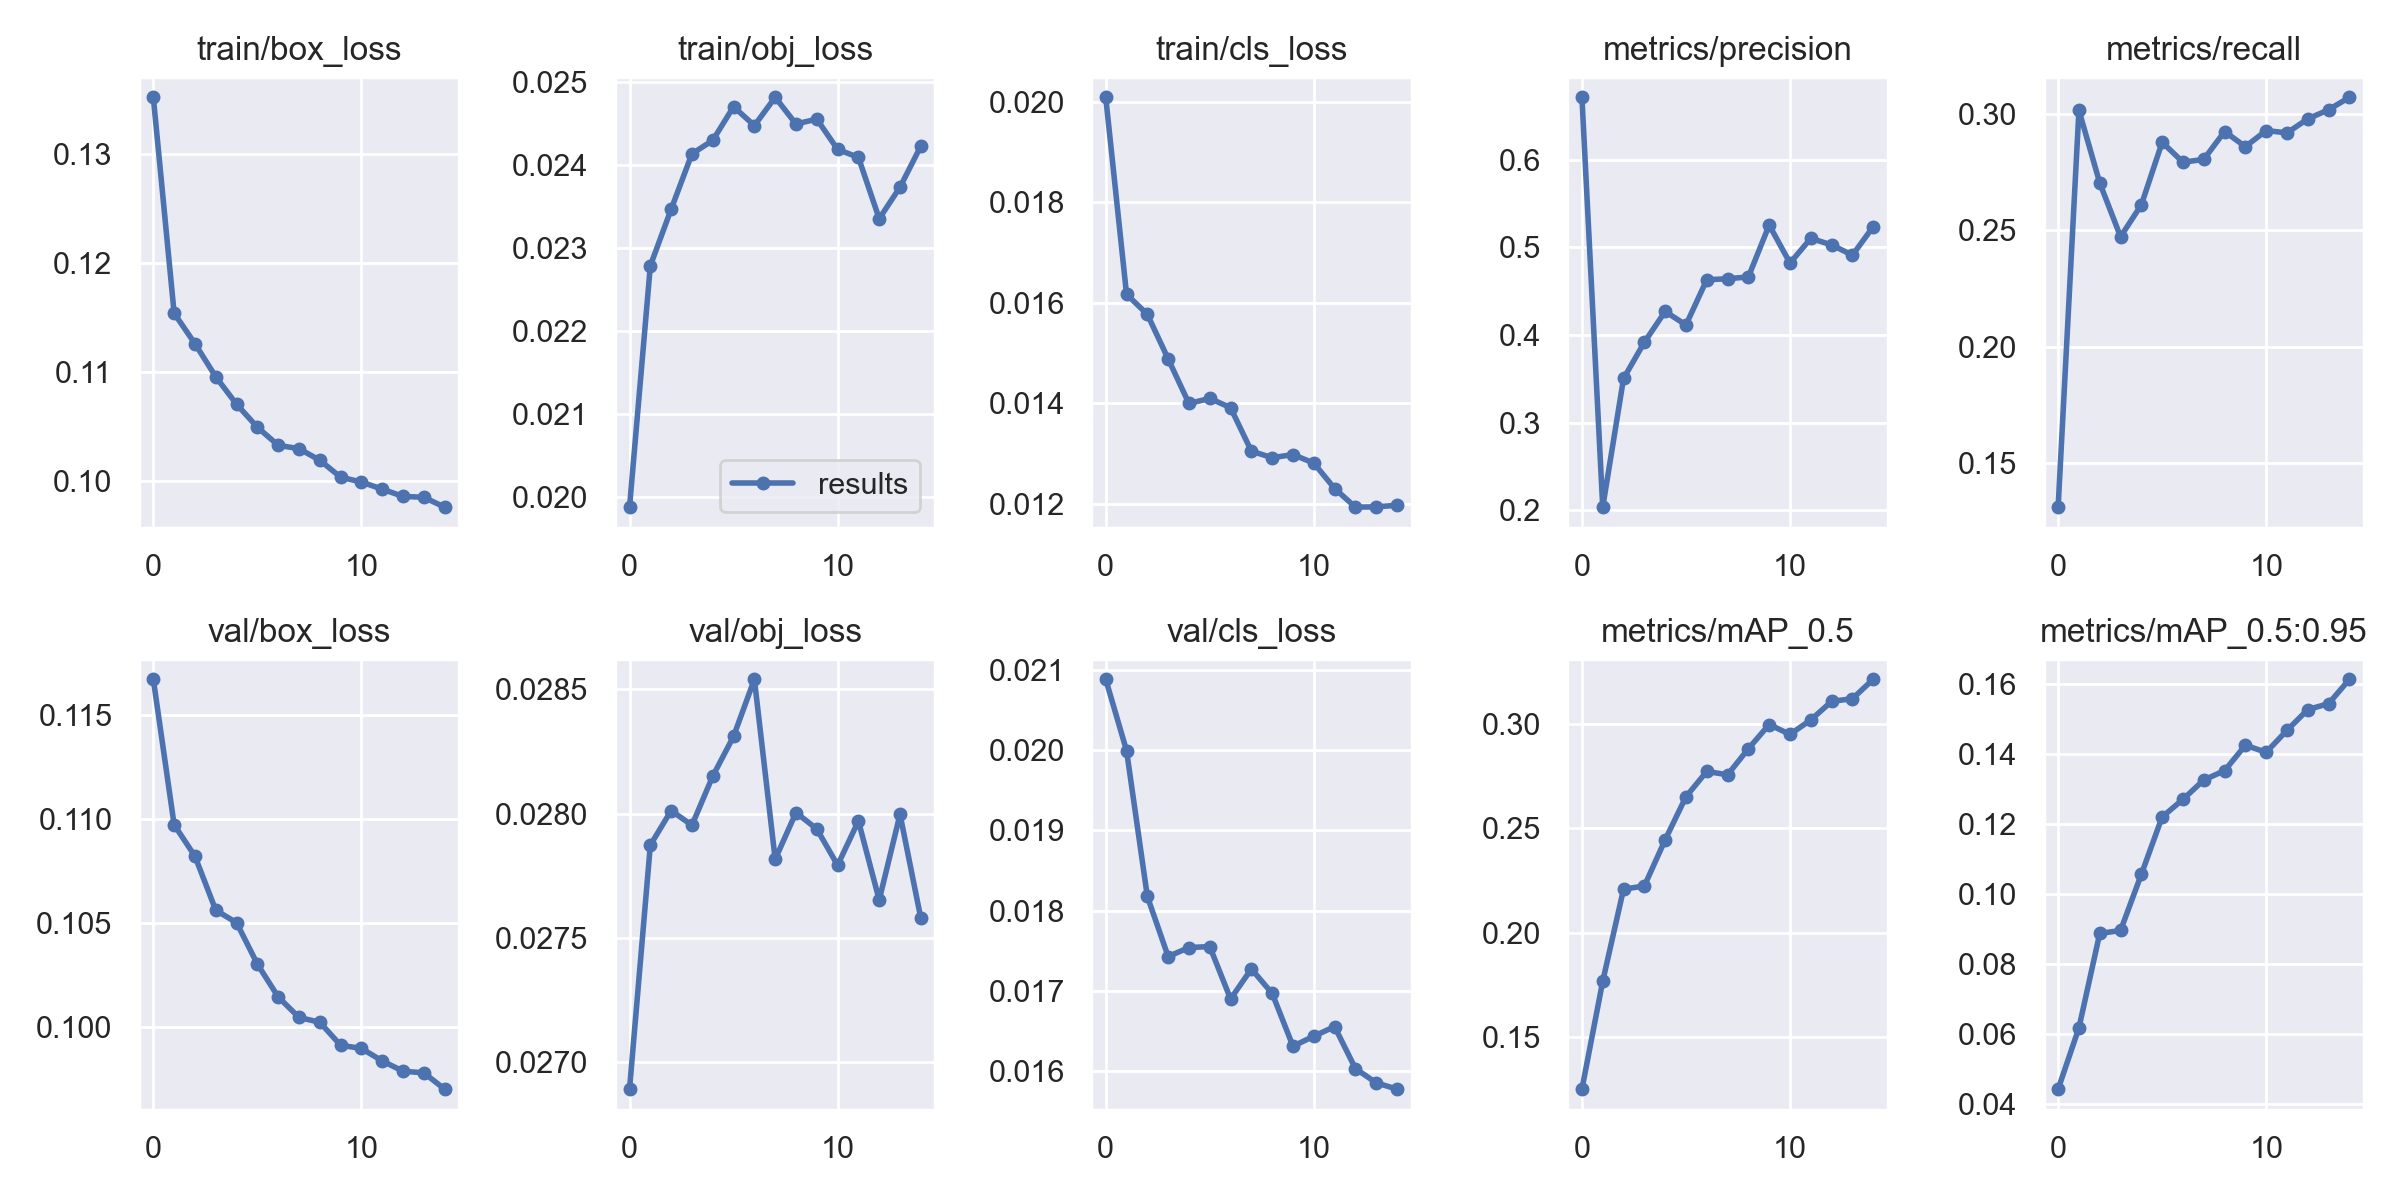

The table this chart was drawn from, first rows:
epoch, train/box_loss, train/obj_loss, train/cls_loss, metrics/precision, metrics/recall, metrics/mAP_0.5, metrics/mAP_0.5:0.95, val/box_loss, val/obj_loss, val/cls_loss, x/lr0, x/lr1, x/lr2
0, 0.1353, 0.01988, 0.02008, 0.6709, 0.131, 0.1252, 0.04428, 0.1167, 0.02689, 0.02088, 0.07009, 0.003323, 0.003323
1, 0.1154, 0.02279, 0.01617, 0.2036, 0.3017, 0.1768, 0.06177, 0.1097, 0.02787, 0.01999, 0.03966, 0.006217, 0.006217
2, 0.1126, 0.02347, 0.01577, 0.3503, 0.2705, 0.2208, 0.0887, 0.1082, 0.02801, 0.01818, 0.008775, 0.008671, 0.008671
3, 0.1096, 0.02414, 0.01489, 0.3916, 0.2473, 0.2223, 0.08954, 0.1056, 0.02795, 0.01743, 0.00802, 0.00802, 0.00802
4, 0.1071, 0.0243, 0.014, 0.4267, 0.261, 0.2444, 0.1056, 0.105, 0.02815, 0.01754, 0.00802, 0.00802, 0.00802
5, 0.105, 0.02471, 0.0141, 0.4113, 0.288, 0.265, 0.122, 0.103, 0.02831, 0.01755, 0.00736, 0.00736, 0.00736
6, 0.1033, 0.02448, 0.01392, 0.4629, 0.2794, 0.2771, 0.127, 0.1014, 0.02854, 0.0169, 0.0067, 0.0067, 0.0067
7, 0.103, 0.02482, 0.01305, 0.464, 0.2806, 0.2755, 0.1325, 0.1004, 0.02782, 0.01727, 0.00604, 0.00604, 0.00604
8, 0.1019, 0.0245, 0.01292, 0.4661, 0.2926, 0.288, 0.1351, 0.1002, 0.028, 0.01697, 0.00538, 0.00538, 0.00538
9, 0.1004, 0.02456, 0.01298, 0.5252, 0.2861, 0.2995, 0.1424, 0.09911, 0.02794, 0.01631, 0.00472, 0.00472, 0.00472
10, 0.09993, 0.02419, 0.01281, 0.4819, 0.293, 0.2948, 0.1404, 0.09896, 0.02779, 0.01644, 0.00406, 0.00406, 0.00406
11, 0.09928, 0.0241, 0.01231, 0.5101, 0.292, 0.3017, 0.1467, 0.09836, 0.02797, 0.01656, 0.0034, 0.0034, 0.0034
12, 0.09862, 0.02336, 0.01194, 0.5026, 0.298, 0.3106, 0.1526, 0.09786, 0.02765, 0.01603, 0.00274, 0.00274, 0.00274
13, 0.09854, 0.02374, 0.01194, 0.4909, 0.302, 0.3119, 0.1543, 0.09779, 0.028, 0.01586, 0.00208, 0.00208, 0.00208
14, 0.09764, 0.02423, 0.01197, 0.5235, 0.3073, 0.3211, 0.1612, 0.097, 0.02758, 0.01578, 0.00142, 0.00142, 0.00142
